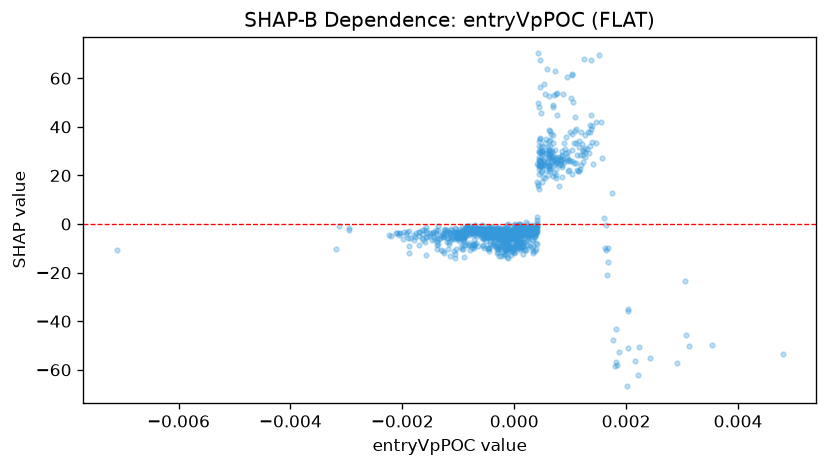

Data behind this chart, as committed beside it:
feature_value, shap_value
-0.0007109, -2.675
-0.0004432, -3.51
-0.0004439, -9.973
-0.0008183, -3.602
0.0006196, 22.51
0.000121, -6.046
0.001099, 33.27
-0.0003017, -1.746
0.0001942, -1.844
-0.0002867, -11.47
-0.001034, -10.35
-0.0001755, -3.928
-0.0001967, -11.67
-0.0001438, -3.637
0.0006212, 23.87
6.526253127958626e-05, -3.255
0.0001309, -3.81
1.8938475477625616e-05, -2.841
0.0, -2.177
0.0004114, -2.198
-0.001272, -10.9
-0.0007197, -9.138
-0.0002965, -2.215
-0.0008779, -8.5
-0.001703, -3.479
0.0003885, -2.483
-0.0015, -3.824
-0.0006867, -2.994
-0.0009856, -7.038
0.0004831, 27.51
-0.0002176, -2.94
-0.0008926, -13.67
9.416764078196138e-05, -3.198
-5.654806227539666e-05, -5.811
0.001351, 40.78
-0.0004504, -9.908
0.0001091, -4.963
-0.0003113, -2.974
0.0001798, -1.861
0.001057, 50.15
0.0007402, 53.58
-0.001627, -6.726
-0.0002776, -2.714
0.0003754, -11.22
-0.0003411, -3.002
0.0003722, -4.638
0.0002263, -3.72
-0.001709, -4.879
-0.001793, -4.361
-8.499708928866312e-05, -2.974
9.988747478928417e-05, -4.838
-0.001897, -5.919
-0.0004888, -2.345
-0.001195, -2.956
5.763291846960783e-05, -1.668
-0.003126, -0.8346
0.000481, 21.24
-0.0003998, -3.001
-0.0001214, -2.76
0.0001382, -3.037
... 1,091 more rows
